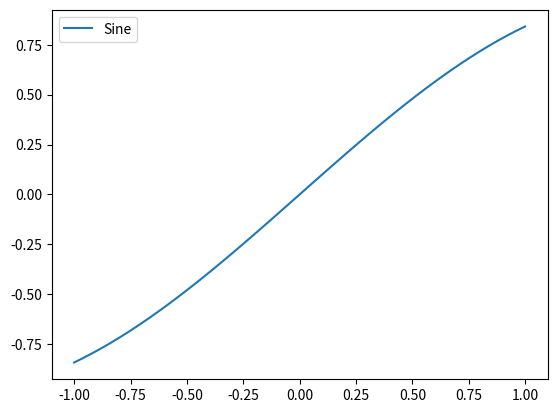

The script that saved this image:
"""
===================================================================
Decision Tree Regression
===================================================================

This is an example.

Here is a paragraph.

"""
print(__doc__)

import numpy as np
import matplotlib.pyplot as plt

x = np.linspace(-1, 1)
y = np.sin(x)

plt.plot(x, y, label="Sine")
plt.legend()
plt.show()
